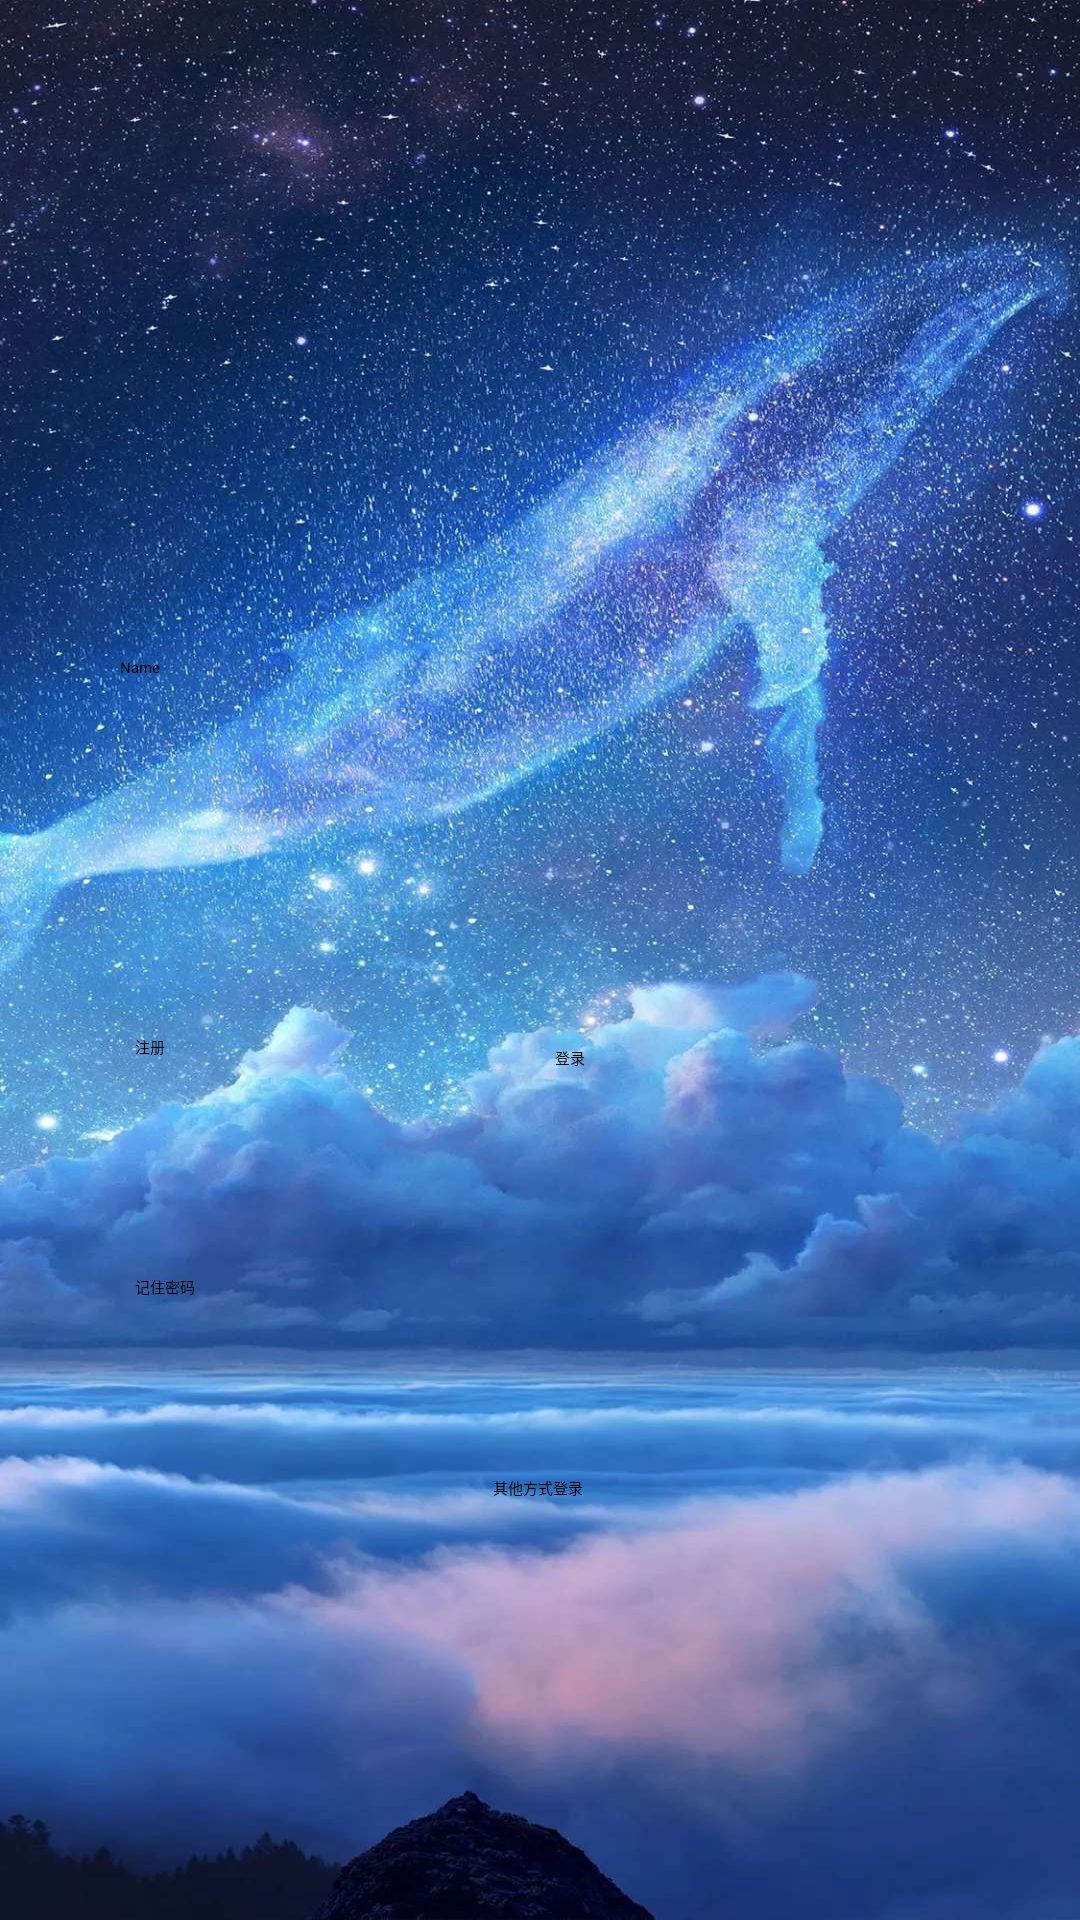

This screen was rendered from an Android layout file. Write that file and the resources it references.
<!-- AndroidManifest.xml: application theme Theme.MyApplication -->
<!-- res/layout/layout_login.xml -->
<?xml version="1.0" encoding="utf-8"?>
<androidx.constraintlayout.widget.ConstraintLayout xmlns:android="http://schemas.android.com/apk/res/android"
    xmlns:app="http://schemas.android.com/apk/res-auto"
    xmlns:tools="http://schemas.android.com/tools"
    android:layout_width="match_parent"
    android:layout_height="match_parent"
    tools:context=".LoginActivity"
    android:background="@drawable/back4">

    <ImageView
        android:id="@+id/imageView"
        android:layout_width="200dp"
        android:layout_height="180dp"
        app:layout_constraintBottom_toBottomOf="parent"
        app:layout_constraintEnd_toEndOf="parent"
        app:layout_constraintHorizontal_bias="0.537"
        app:layout_constraintStart_toStartOf="parent"
        app:layout_constraintTop_toTopOf="parent"
        app:layout_constraintVertical_bias="0.048"
        app:srcCompat="@drawable/logo_mplayer" />

    <EditText
        android:id="@+id/editTextTextPersonName2"
        android:layout_width="336dp"
        android:layout_height="56dp"
        android:layout_marginStart="40dp"
        android:layout_marginTop="10dp"
        android:layout_marginEnd="40dp"
        android:ems="10"
        android:inputType="textPersonName"
        android:text="Name"
        app:layout_constraintBottom_toBottomOf="parent"
        app:layout_constraintEnd_toEndOf="parent"
        app:layout_constraintHorizontal_bias="0.0"
        app:layout_constraintStart_toStartOf="parent"
        app:layout_constraintTop_toBottomOf="@+id/imageView"
        app:layout_constraintVertical_bias="0.019" />

    <EditText
        android:id="@+id/editTextTextPassword3"
        android:layout_width="334dp"
        android:layout_height="49dp"
        android:layout_marginStart="40dp"
        android:layout_marginTop="8dp"
        android:layout_marginEnd="40dp"
        android:ems="10"
        android:inputType="textPassword"
        app:layout_constraintBottom_toTopOf="@+id/button1"
        app:layout_constraintEnd_toEndOf="parent"
        app:layout_constraintHorizontal_bias="0.0"
        app:layout_constraintStart_toStartOf="parent"
        app:layout_constraintTop_toBottomOf="@+id/editTextTextPersonName2"
        app:layout_constraintVertical_bias="0.15"
        tools:ignore="SpeakableTextPresentCheck" />

    <Button
        android:id="@+id/button1"
        android:layout_width="130dp"
        android:layout_height="70dp"
        android:layout_marginStart="50dp"
        android:layout_marginTop="70dp"
        android:layout_marginBottom="56dp"
        android:text="注册"
        app:layout_constraintBottom_toTopOf="@+id/textView3"
        app:layout_constraintEnd_toStartOf="@+id/button2"
        app:layout_constraintHorizontal_bias="0.182"
        app:layout_constraintStart_toStartOf="parent"
        app:layout_constraintTop_toBottomOf="@+id/editTextTextPersonName2"
        app:layout_constraintVertical_bias="0.0"
        tools:ignore="MissingConstraints" />

    <Button
        android:id="@+id/button2"
        android:layout_width="130dp"
        android:layout_height="70dp"
        android:layout_marginStart="10dp"
        android:layout_marginTop="15dp"
        android:layout_marginEnd="50dp"
        android:text="登录"
        app:layout_constraintBottom_toBottomOf="@+id/button1"
        app:layout_constraintEnd_toEndOf="parent"
        app:layout_constraintStart_toEndOf="@+id/button1"
        app:layout_constraintTop_toBottomOf="@+id/editTextTextPassword3"
        app:layout_constraintVertical_bias="0.135" />

    <CheckBox
        android:id="@+id/checkBox2"
        android:layout_width="wrap_content"
        android:layout_height="wrap_content"
        android:layout_marginTop="10dp"
        android:minHeight="48dp"
        android:text="记住密码"
        app:layout_constraintBottom_toBottomOf="parent"
        app:layout_constraintEnd_toEndOf="parent"
        app:layout_constraintHorizontal_bias="0.0"
        app:layout_constraintStart_toStartOf="@+id/button1"
        app:layout_constraintTop_toBottomOf="@+id/button1"
        app:layout_constraintVertical_bias="0.0" />

    <TextView
        android:id="@+id/textView3"
        android:layout_width="wrap_content"
        android:layout_height="wrap_content"
        android:text="其他方式登录"
        app:layout_constraintBottom_toBottomOf="parent"
        app:layout_constraintEnd_toEndOf="parent"
        app:layout_constraintHorizontal_bias="0.498"
        app:layout_constraintStart_toStartOf="parent"
        app:layout_constraintTop_toTopOf="parent"
        app:layout_constraintVertical_bias="0.778" />

    <ImageView
        android:id="@+id/imageView2"
        android:layout_width="wrap_content"
        android:layout_height="wrap_content"
        app:layout_constraintBottom_toBottomOf="parent"
        app:layout_constraintEnd_toEndOf="parent"
        app:layout_constraintHorizontal_bias="0.163"
        app:layout_constraintStart_toStartOf="parent"
        app:layout_constraintTop_toTopOf="parent"
        app:layout_constraintVertical_bias="0.936"
        app:srcCompat="@drawable/qq_icon" />

    <ImageView
        android:id="@+id/imageView3"
        android:layout_width="wrap_content"
        android:layout_height="wrap_content"
        app:layout_constraintBottom_toBottomOf="parent"
        app:layout_constraintEnd_toEndOf="parent"
        app:layout_constraintHorizontal_bias="0.498"
        app:layout_constraintStart_toStartOf="parent"
        app:layout_constraintTop_toTopOf="parent"
        app:layout_constraintVertical_bias="0.936"
        app:srcCompat="@drawable/wechat_icon" />

    <ImageView
        android:id="@+id/imageView4"
        android:layout_width="wrap_content"
        android:layout_height="wrap_content"
        app:layout_constraintBottom_toBottomOf="parent"
        app:layout_constraintEnd_toEndOf="parent"
        app:layout_constraintHorizontal_bias="0.851"
        app:layout_constraintStart_toStartOf="parent"
        app:layout_constraintTop_toTopOf="parent"
        app:layout_constraintVertical_bias="0.936"
        app:srcCompat="@drawable/sina_icon" />
</androidx.constraintlayout.widget.ConstraintLayout>
<!-- resources referenced by this layout -->
<resources>
  <!-- drawable back4: jpg bitmap (drawable-v24, 334597 bytes) -->
  <style name="Theme.MyApplication" parent="Theme.MaterialComponents.NoActionBar.Bridge">
          
          <item name="colorPrimary">@color/purple_200</item>
          <item name="colorPrimaryVariant">@color/purple_700</item>
          <item name="colorOnPrimary">@color/black</item>
          
          <item name="colorSecondary">@color/teal_200</item>
          <item name="colorSecondaryVariant">@color/teal_200</item>
          <item name="colorOnSecondary">@color/black</item>
          
          <item name="android:statusBarColor" tools:targetApi="l">?attr/colorPrimaryVariant</item>
          
      </style>
  <color name="purple_200">#FFBB86FC</color>
  <color name="purple_700">#FF3700B3</color>
  <color name="black">#FF000000</color>
  <color name="teal_200">#FF03DAC5</color>
</resources>
